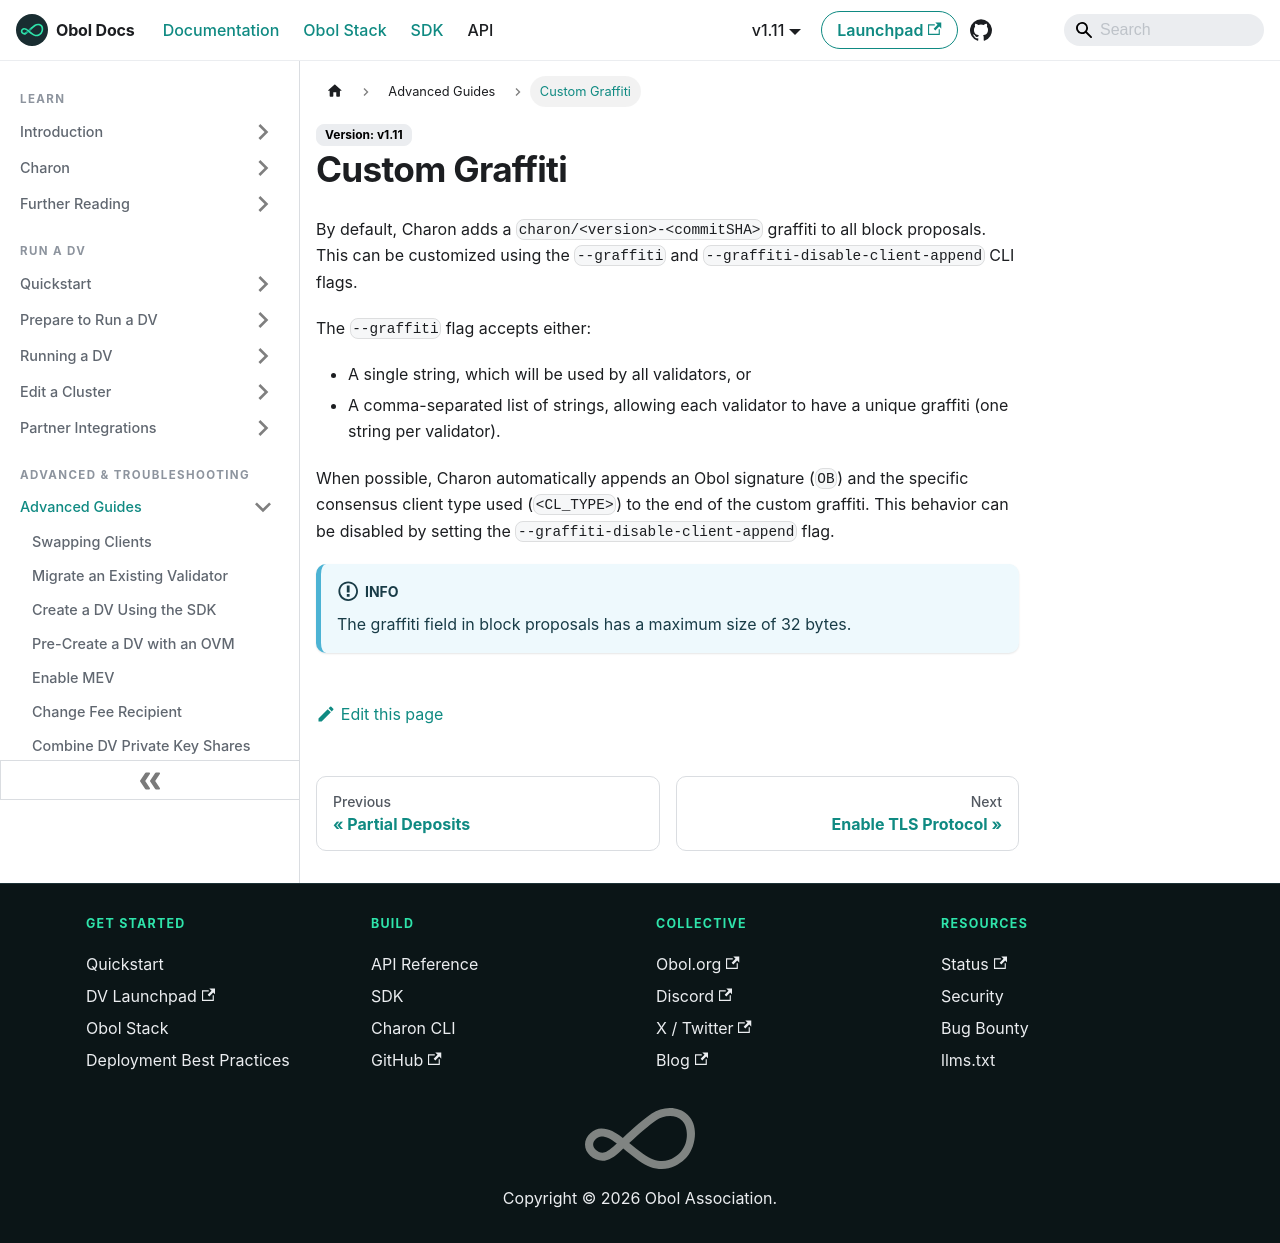

repository: ObolNetwork/obol-docs · page: advanced-and-troubleshooting/advanced/custom-graffiti.html · generator: docusaurus

---
description: "Add custom graffiti to your block proposals"
sidebar_label: "Custom Graffiti"
slug: /advanced-and-troubleshooting/advanced/custom-graffiti
---

# Custom Graffiti

By default, Charon adds a `charon/<version>-<commitSHA>` graffiti to all block proposals. This can be customized using the `--graffiti` and `--graffiti-disable-client-append` CLI flags.

The `--graffiti` flag accepts either:

* A single string, which will be used by all validators, or
* A comma-separated list of strings, allowing each validator to have a unique graffiti (one string per validator).

When possible, Charon automatically appends an Obol signature (`OB`) and the specific consensus client type used  (`<CL_TYPE>`) to the end of the custom graffiti. This behavior can be disabled by setting the `--graffiti-disable-client-append` flag.

:::info
The graffiti field in block proposals has a maximum size of 32 bytes.
:::
